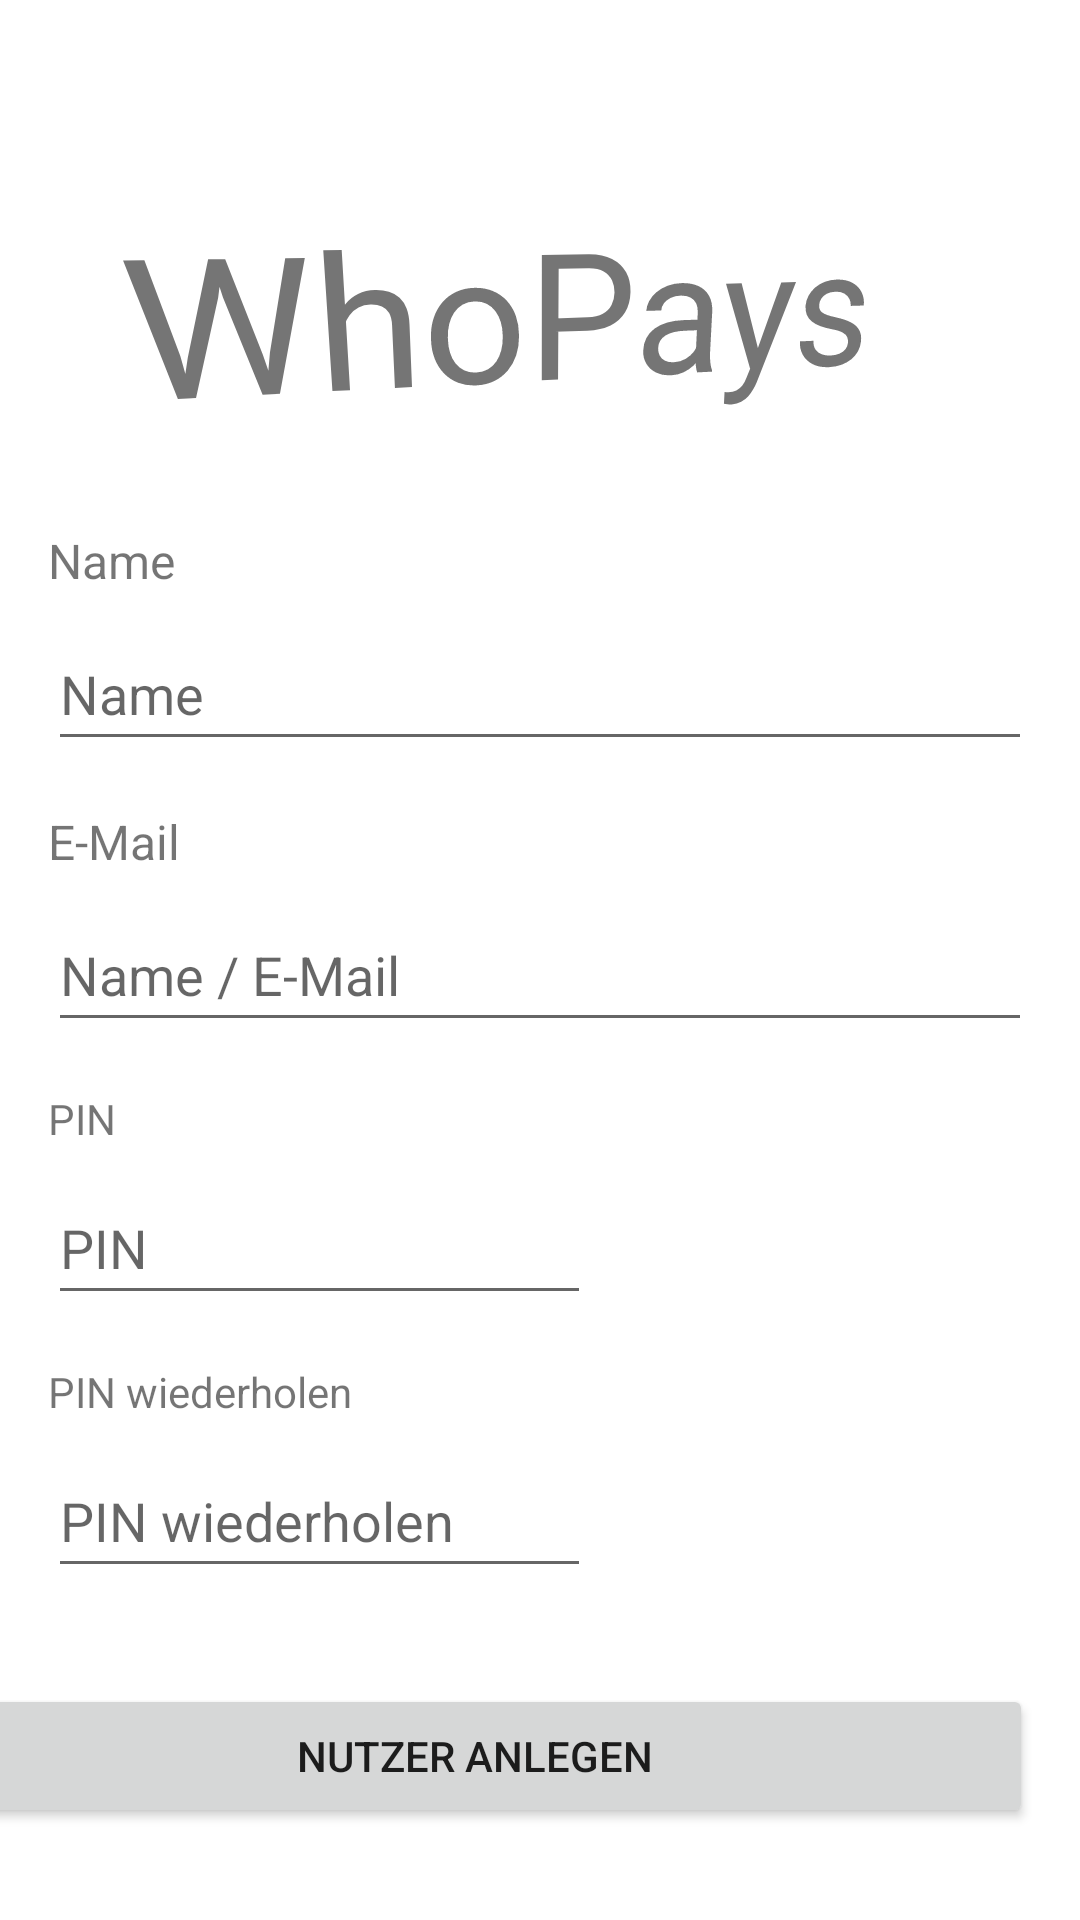

This screen was rendered from an Android layout file. Write that file and the resources it references.
<!-- AndroidManifest.xml: application theme Theme.WhoPays -->
<!-- res/layout/activity_register.xml -->
<?xml version="1.0" encoding="utf-8"?>
<androidx.constraintlayout.widget.ConstraintLayout xmlns:android="http://schemas.android.com/apk/res/android"
    xmlns:app="http://schemas.android.com/apk/res-auto"
    xmlns:tools="http://schemas.android.com/tools"
    android:layout_width="match_parent"
    android:layout_height="match_parent"
    android:clipToPadding="true"
    android:textAlignment="center"
    tools:context=".WelcomeLoginActivity">

    <Button
        android:id="@+id/button_register"
        android:layout_width="372dp"
        android:layout_height="0dp"
        android:layout_marginStart="16dp"
        android:layout_marginTop="32dp"
        android:layout_marginEnd="16dp"
        android:text="@string/button_create_user"
        app:layout_constraintEnd_toEndOf="parent"
        app:layout_constraintHorizontal_bias="1.0"
        app:layout_constraintStart_toStartOf="parent"
        app:layout_constraintTop_toBottomOf="@+id/editTextConfirmPin" />

    <EditText
        android:id="@+id/editTextEmail"
        android:layout_width="0dp"
        android:layout_height="48dp"
        android:layout_marginStart="16dp"
        android:layout_marginTop="8dp"
        android:layout_marginEnd="16dp"
        android:ems="10"
        android:hint="@string/nameOrEmail"
        android:importantForAutofill="no"
        android:inputType="textEmailAddress"
        app:layout_constraintEnd_toEndOf="parent"
        app:layout_constraintHorizontal_bias="1.0"
        app:layout_constraintStart_toStartOf="parent"
        app:layout_constraintTop_toBottomOf="@+id/textView"
        tools:ignore="DuplicateSpeakableTextCheck,TextContrastCheck" />

    <TextView
        android:id="@+id/textView3"
        android:layout_width="wrap_content"
        android:layout_height="0dp"
        android:layout_marginStart="16dp"
        android:layout_marginTop="32dp"
        android:text="@string/name"
        android:textAlignment="textStart"
        android:textSize="16sp"
        app:layout_constraintStart_toStartOf="parent"
        app:layout_constraintTop_toBottomOf="@+id/head_whopays" />

    <TextView
        android:id="@+id/textView"
        android:layout_width="0dp"
        android:layout_height="wrap_content"
        android:layout_marginStart="16dp"
        android:layout_marginTop="16dp"
        android:text="@string/e_mail"
        android:textAlignment="textStart"
        android:textSize="16sp"
        app:layout_constraintStart_toStartOf="parent"
        app:layout_constraintTop_toBottomOf="@+id/editTextPersonName" />

    <TextView
        android:id="@+id/pin"
        android:layout_width="wrap_content"
        android:layout_height="wrap_content"
        android:layout_marginStart="16dp"
        android:layout_marginTop="16dp"
        android:text="@string/pin"
        app:layout_constraintStart_toStartOf="parent"
        app:layout_constraintTop_toBottomOf="@+id/editTextEmail" />

    <TextView
        android:id="@+id/pinConfirm"
        android:layout_width="wrap_content"
        android:layout_height="wrap_content"
        android:layout_marginStart="16dp"
        android:layout_marginTop="16dp"
        android:text="@string/pin_wiederholen"
        app:layout_constraintStart_toStartOf="parent"
        app:layout_constraintTop_toBottomOf="@+id/editTextPin" />

    <EditText
        android:id="@+id/editTextPin"
        android:layout_width="0dp"
        android:layout_height="wrap_content"
        android:layout_marginStart="16dp"
        android:layout_marginTop="8dp"
        android:layout_marginEnd="163dp"
        android:ems="10"
        android:hint="@string/pin"
        android:importantForAutofill="no"
        android:inputType="numberPassword"
        android:minHeight="48dp"
        app:layout_constraintEnd_toEndOf="parent"
        app:layout_constraintHorizontal_bias="1.0"
        app:layout_constraintStart_toStartOf="parent"
        app:layout_constraintTop_toBottomOf="@+id/pin"
        tools:ignore="SpeakableTextPresentCheck,SpeakableTextPresentCheck,DuplicateSpeakableTextCheck" />

    <EditText
        android:id="@+id/editTextConfirmPin"
        android:layout_width="0dp"
        android:layout_height="wrap_content"
        android:layout_marginStart="16dp"
        android:layout_marginTop="8dp"
        android:layout_marginEnd="163dp"
        android:ems="10"
        android:hint="@string/pin_wiederholen"
        android:importantForAutofill="no"
        android:inputType="numberPassword"
        android:minHeight="48dp"
        app:layout_constraintEnd_toEndOf="parent"
        app:layout_constraintHorizontal_bias="1.0"
        app:layout_constraintStart_toStartOf="parent"
        app:layout_constraintTop_toBottomOf="@+id/pinConfirm"
        tools:ignore="SpeakableTextPresentCheck,SpeakableTextPresentCheck,DuplicateSpeakableTextCheck,TextContrastCheck" />

    <EditText
        android:id="@+id/editTextPersonName"
        android:layout_width="0dp"
        android:layout_height="48dp"
        android:layout_marginStart="16dp"
        android:layout_marginTop="8dp"
        android:layout_marginEnd="16dp"
        android:ems="10"
        android:hint="@string/name"
        android:importantForAutofill="no"
        android:inputType="textPersonName"
        app:layout_constraintEnd_toEndOf="parent"
        app:layout_constraintHorizontal_bias="1.0"
        app:layout_constraintStart_toStartOf="parent"
        app:layout_constraintTop_toBottomOf="@+id/textView3"
        tools:ignore="DuplicateSpeakableTextCheck,TextContrastCheck" />

    <TextView
        android:id="@+id/head_whopays"
        android:layout_width="wrap_content"
        android:layout_height="wrap_content"
        android:layout_marginTop="64dp"
        android:rotationX="-10"
        android:rotationY="10"
        android:text="@string/head_whopays"
        android:textSize="60sp"
        app:layout_constraintEnd_toEndOf="parent"
        app:layout_constraintStart_toStartOf="parent"
        app:layout_constraintTop_toTopOf="parent" />


</androidx.constraintlayout.widget.ConstraintLayout>
<!-- resources referenced by this layout -->
<resources>
  <string name="button_create_user">Nutzer anlegen</string>
  <string name="e_mail">E-Mail</string>
  <string name="head_whopays">WhoPays</string>
  <string name="name">Name</string>
  <string name="nameOrEmail">Name / E-Mail</string>
  <string name="pin">PIN</string>
  <string name="pin_wiederholen">PIN wiederholen</string>
  <style name="Theme.WhoPays" parent="Theme.MaterialComponents.DayNight.DarkActionBar">
          
          <item name="colorPrimary">@color/purple_500</item>
          <item name="colorPrimaryVariant">@color/purple_700</item>
          <item name="colorOnPrimary">@color/white</item>
          
          <item name="colorSecondary">@color/teal_200</item>
          <item name="colorSecondaryVariant">@color/teal_700</item>
          <item name="colorOnSecondary">@color/black</item>
          
          <item name="android:statusBarColor" tools:targetApi="l">?attr/colorPrimaryVariant</item>
          
      </style>
  <!-- not gathered from this repository: default colours our renderer supplied (Android Studio template values) -->
  <color name="purple_500">#FF6200EE</color>
  <color name="purple_700">#FF3700B3</color>
  <color name="teal_200">#FF03DAC5</color>
  <color name="teal_700">#FF018786</color>
  <color name="black">#FF000000</color>
  <color name="white">#FFFFFFFF</color>
</resources>
